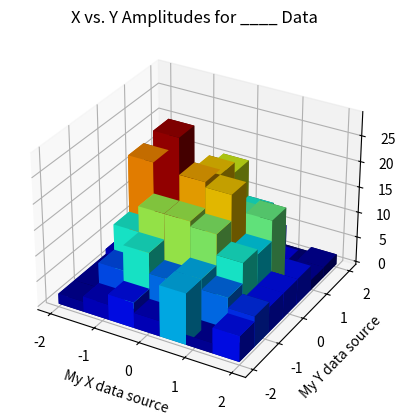

This chart was generated by the following Python code:
import numpy as np
import numpy.random
import matplotlib.pyplot as plt
from mpl_toolkits.mplot3d import Axes3D
from matplotlib import cm


# To generate some test data
x = np.random.randn(500)
y = np.random.randn(500)

XY = np.stack((x,y),axis=-1)

def selection(XY, limitXY=[[-2,+2],[-2,+2]]):
        XY_select = []
        for elt in XY:
            if elt[0] > limitXY[0][0] and elt[0] < limitXY[0][1] and elt[1] > limitXY[1][0] and elt[1] < limitXY[1][1]:
                XY_select.append(elt)

        return np.array(XY_select)

XY_select = selection(XY, limitXY=[[-2,+2],[-2,+2]])


xAmplitudes = np.array(XY_select)[:,0]#your data here
yAmplitudes = np.array(XY_select)[:,1]#your other data here


fig = plt.figure() #create a canvas, tell matplotlib it's 3d
ax = fig.add_subplot(111, projection='3d')


hist, xedges, yedges = np.histogram2d(x, y, bins=(7,7), range = [[-2,+2],[-2,+2]]) # you can change your bins, and the range on which to take data
# hist is a 7X7 matrix, with the populations for each of the subspace parts.
xpos, ypos = np.meshgrid(xedges[:-1]+xedges[1:], yedges[:-1]+yedges[1:]) -(xedges[1]-xedges[0])


xpos = xpos.flatten()*1./2
ypos = ypos.flatten()*1./2
zpos = np.zeros_like (xpos)

dx = xedges [1] - xedges [0]
dy = yedges [1] - yedges [0]
dz = hist.flatten()

cmap = cm.get_cmap('jet') # Get desired colormap - you can change this!
max_height = np.max(dz)   # get range of colorbars so we can normalize
min_height = np.min(dz)
# scale each z to [0,1], and get their rgb values
rgba = [cmap((k-min_height)/max_height) for k in dz] 

ax.bar3d(xpos, ypos, zpos, dx, dy, dz, color=rgba, zsort='average')
plt.title("X vs. Y Amplitudes for ____ Data")
plt.xlabel("My X data source")
plt.ylabel("My Y data source")
plt.savefig("Your_title_goes_here")
plt.show()